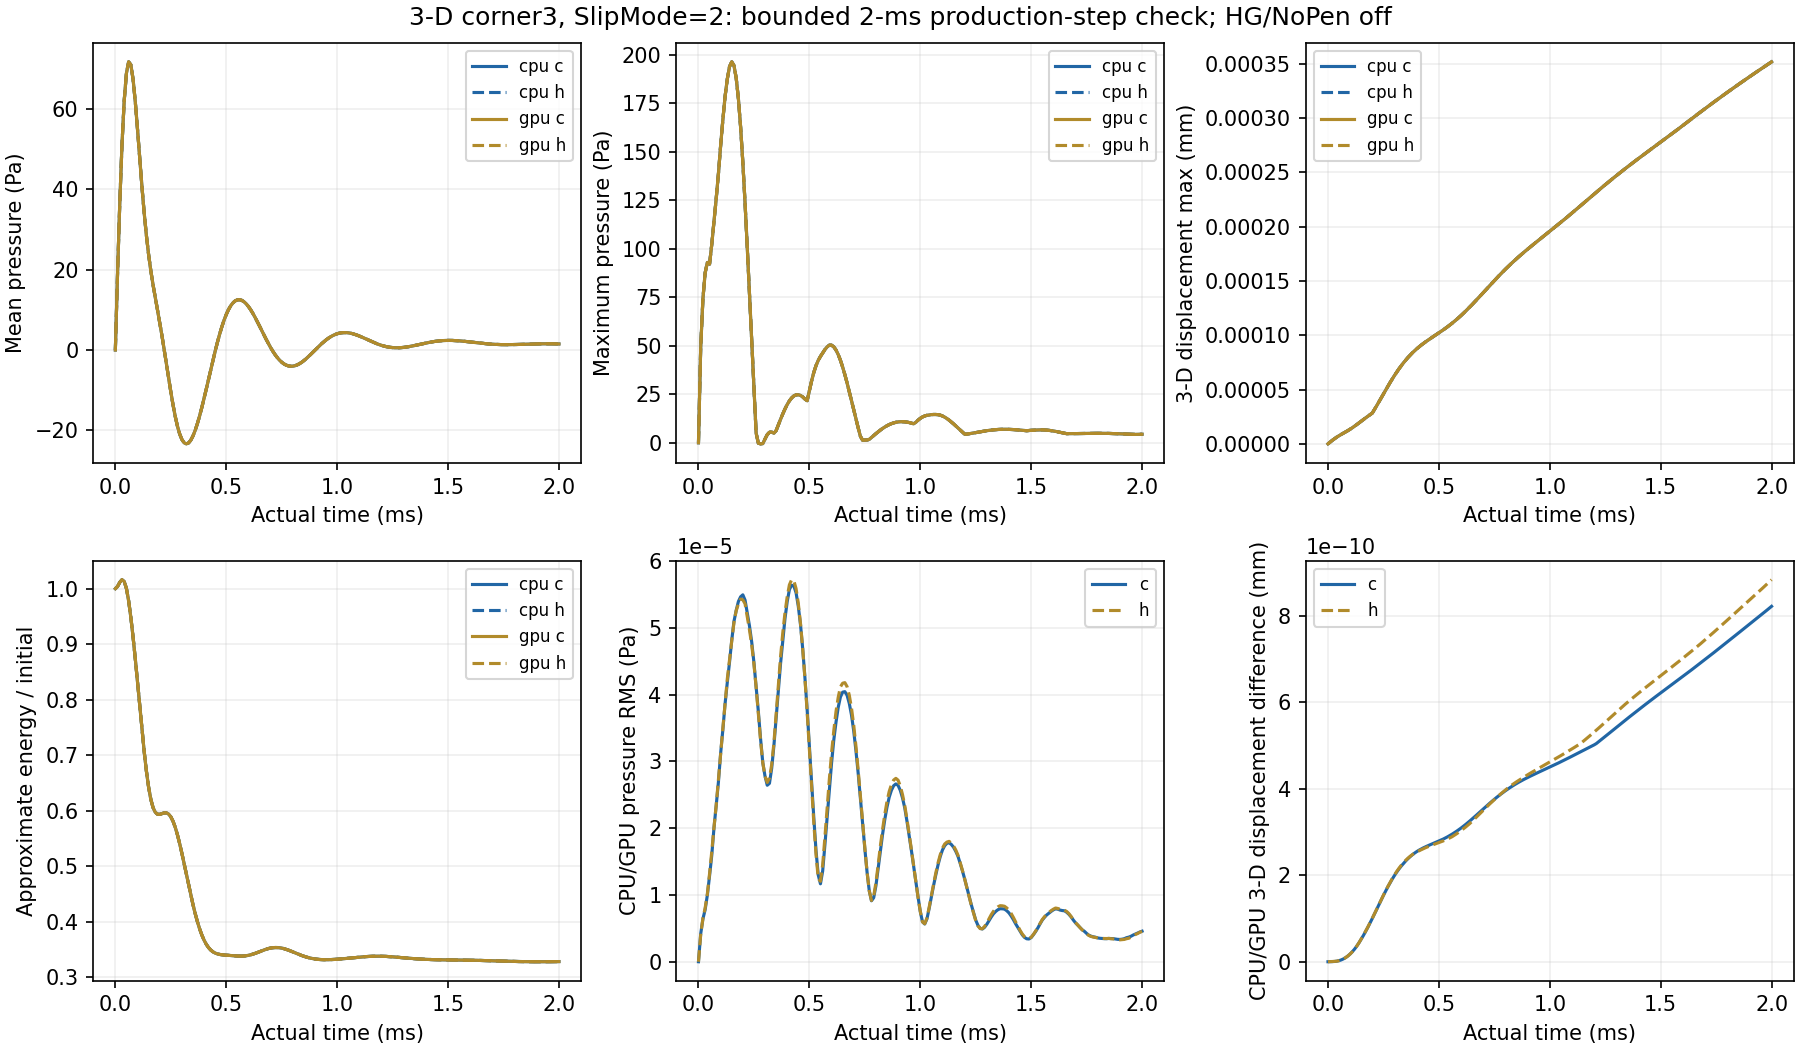

Source data for this figure (header and first rows):
time_s, pressure_mean_pa, pressure_max_pa, movement_max_mm, energy_over_initial, backend, phase
0.0, 0.0, 0.0, 0.0, 1.0, cpu, c
1e-05, 19.21, 49.03, 1.6840605479779453e-06, 1.004, cpu, c
2.0000000000000005e-05, 36.68, 74.11, 3.311532225674853e-06, 1.012, cpu, c
3.000000000000001e-05, 51.26, 87.48, 4.8393034954474935e-06, 1.016, cpu, c
3.999999999999998e-05, 62.13, 92.92, 6.2464727835449525e-06, 1.013, cpu, c
4.9999999999999955e-05, 68.95, 92.06, 7.537220611519482e-06, 1, cpu, c
5.999999999999993e-05, 71.76, 102.3, 8.73785589108464e-06, 0.9779, cpu, c
6.99999999999999e-05, 71.02, 114.2, 9.889542448503967e-06, 0.9479, cpu, c
7.999999999999987e-05, 67.4, 125.9, 1.1038857356377023e-05, 0.9124, cpu, c
8.999999999999984e-05, 61.75, 138.6, 1.2228445880860954e-05, 0.8732, cpu, c
9.999999999999982e-05, 54.92, 153.2, 1.348958523735598e-05, 0.8316, cpu, c
0.00011, 47.67, 166.4, 1.4837766154737836e-05, 0.7888, cpu, c
0.00012, 40.62, 178.4, 1.6271665568709464e-05, 0.7464, cpu, c
0.00013, 34.17, 187.4, 1.777524262254752e-05, 0.7066, cpu, c
0.00014, 28.54, 193.8, 1.9322215390996945e-05, 0.6712, cpu, c
0.00015, 23.76, 196.2, 2.0881838571094683e-05, 0.6422, cpu, c
0.00016, 19.72, 194.3, 2.242477784893779e-05, 0.6203, cpu, c
0.00017, 16.23, 188, 2.3927988020248406e-05, 0.6055, cpu, c
0.00018, 13.06, 177.3, 2.5377829777366638e-05, 0.597, cpu, c
0.00019, 9.999, 162.6, 2.6771095758670763e-05, 0.5935, cpu, c
0.0002, 6.89, 144.4, 2.837740639883765e-05, 0.5933, cpu, c
0.00021, 3.635, 123.5, 3.1753742695520344e-05, 0.5946, cpu, c
0.00022, 0.2146, 100.6, 3.523204582376966e-05, 0.5959, cpu, c
0.00023, -3.328, 76.45, 3.8779123200829654e-05, 0.596, cpu, c
0.00024, -6.898, 51.97, 4.2361892799442845e-05, 0.5939, cpu, c
0.00025, -10.37, 27.91, 4.594839154079371e-05, 0.5889, cpu, c
0.00026, -13.62, 4.934, 4.950864126285076e-05, 0.5809, cpu, c
0.00027, -16.52, -0.1883, 5.3015340941435945e-05, 0.57, cpu, c
0.00028, -18.96, -0.5376, 5.6444373189362595e-05, 0.5564, cpu, c
0.00029, -20.89, -0.4395, 5.977512703385375e-05, 0.5405, cpu, c
0.0003, -22.26, 1.973, 6.299064866351635e-05, 0.5231, cpu, c
0.00031, -23.08, 4.211, 6.607764865711775e-05, 0.5046, cpu, c
0.00032, -23.35, 5.422, 6.902639365402681e-05, 0.4855, cpu, c
0.00033, -23.13, 5.603, 7.183051506179905e-05, 0.4666, cpu, c
0.00034, -22.46, 4.927, 7.448676389280449e-05, 0.4481, cpu, c
0.00035, -21.39, 6.255, 7.699473785682742e-05, 0.4307, cpu, c
0.00036, -19.98, 9.196, 7.93565989561607e-05, 0.4145, cpu, c
0.00037, -18.3, 12.09, 8.157679415675042e-05, 0.3998, cpu, c
0.00038, -16.38, 14.86, 8.36617864199606e-05, 0.3869, cpu, c
0.00039, -14.28, 17.42, 8.561979751105993e-05, 0.3758, cpu, c
0.0004, -12.04, 19.71, 8.746055966300788e-05, 0.3666, cpu, c
0.00041, -9.704, 21.62, 8.91950740374623e-05, 0.3591, cpu, c
0.00042, -7.321, 23.12, 9.083537169108192e-05, 0.3532, cpu, c
0.00043, -4.929, 24.14, 9.239427352286854e-05, 0.3488, cpu, c
0.00044, -2.571, 24.69, 9.388514868339322e-05, 0.3456, cpu, c
0.00045, -0.2867, 24.77, 9.532167137510103e-05, 0.3433, cpu, c
0.00046, 1.886, 24.4, 9.671757878707892e-05, 0.3418, cpu, c
0.00047, 3.914, 23.64, 9.808643465525597e-05, 0.3408, cpu, c
0.00048, 5.765, 22.53, 9.944140230640532e-05, 0.3402, cpu, c
0.00049, 7.417, 21.71, 0.0001008, 0.3398, cpu, c
0.0005, 8.851, 26.76, 0.0001022, 0.3395, cpu, c
0.00051, 10.05, 31.85, 0.0001035, 0.3392, cpu, c
0.00052, 11.02, 36.24, 0.000105, 0.3389, cpu, c
0.00053, 11.74, 39.78, 0.0001064, 0.3385, cpu, c
0.00054, 12.23, 42.47, 0.0001079, 0.3382, cpu, c
0.00055, 12.5, 44.52, 0.0001095, 0.338, cpu, c
0.00056, 12.54, 46.22, 0.0001111, 0.3378, cpu, c
0.00057, 12.38, 48.01, 0.0001128, 0.3378, cpu, c
0.00058, 12.03, 49.4, 0.0001145, 0.3381, cpu, c
0.00059, 11.51, 50.3, 0.0001163, 0.3385, cpu, c
... 744 more rows
